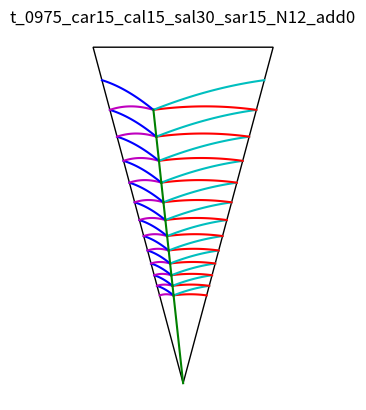
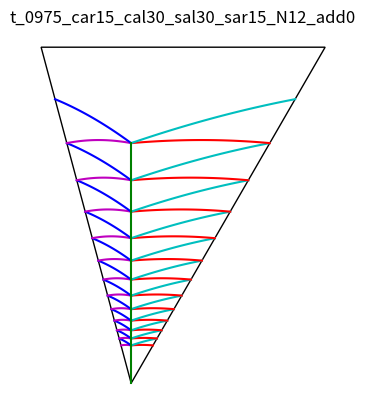
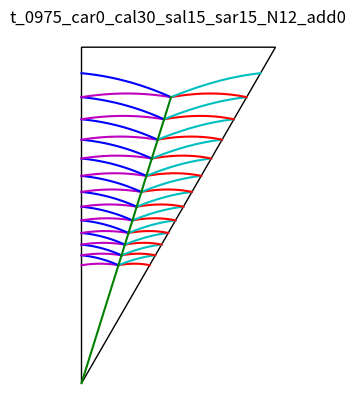
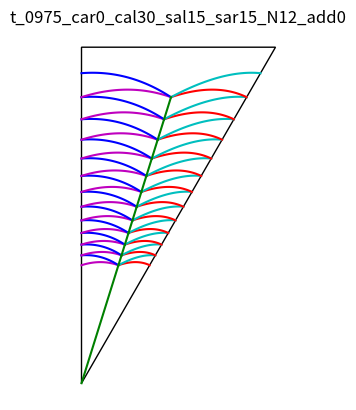

The script that saved these images, in order:
# Generate a turbinated shell (which is to say conical, not in a plane 
# like a planispiral shell). The Fuse method can be formed to be 
# conical but you working against the paper. The goal here is for a 
# natural 3d spiral, going all the way to scalariform (whorls not 
# touching each other). And of course, curved folds so the paper 
# creates a life-like shell.
#
# Similar to the fuse_shellgen, the parameters are:
# ca - central angle (the one with the midline through it)
# u = inital length of the normal
# N - number of iterations
# However, the spiraling angle is split into two
# saL - spiraling angle on the left
# saR - spiraling angle on the right
#
# Since the interior line lengths will be the same, the edges of 
# the paper will be different length. Instead of isosocele triangles,
# this method will make for unbalanced triangles. 
# 
# The geomtry for figuring out the lines was tough, mostly careful, 
# repeated use of the Law of Sines as well as other triangle rules. The 
# terminology I'm using for the code depends heavily on the diagram. 
# Look in the pics directory for a relevant diagram.
#

from math import *
import matplotlib.pyplot as plt
import numpy as np
from matplotlib import collections  as mc
from matplotlib.patches import Ellipse, Wedge, Polygon
import itertools

class point:
    def __init__(self, x, y):
        self.x = x
        self.y = y

    def lengthTo(self, p):
        x2 = (self.x-p.x)**2
        y2 = (self.y-p.y)**2
        len = sqrt(x2 + y2)
        return len

    def pts(self):
        return [self.x, self.y]
        
    def negative(self):
        return point(self.x, -self.y)
    
    def pointFrom(self, length, angle):
        x = self.x + length*sin(radians(angle))
        y = self.y + length*cos(radians(angle))
        return point(x, y)
        

class side:
    def __init__(self, pointA, pointB):
        self.pointA = pointA
        self.pointB = pointB
    def length(self):
        return self.pointA.lengthTo(self.pointB)

def add_plot(ax, pt1, pt2, curve_fun, color):
    ptb = curve_fun(pt1, pt2)
#    ax.plot(ptb.x, ptb.y, color+'x')
    bezier(ax, pt1, pt2, ptb, color)

    
def bezier(ax, pt1, pt2, ptb, color):
    npoints = 2
    numbers = [i for i in range(npoints)]
    bezier_path = np.arange(0.0, 1.01, 0.01)

    x1y1 = x1, y1 = pt1.x, pt1.y
    x2y2 = x2, y2 = pt2.x, pt2.y
    xbyb = xb, yb = ptb.x, ptb.y

    # Compute and store the Bezier curve points
    x = (1 - bezier_path)** 2 * x1 + 2 * (1 - bezier_path) * bezier_path * xb + bezier_path** 2 * x2
    y = (1 - bezier_path)** 2 * y1 + 2 * (1 - bezier_path) * bezier_path * yb + bezier_path** 2 * y2

    ax.plot(x, y, color)

def law_sines(length, ang_denom, ang_mult):
    val = length*sin(radians(ang_mult)) / sin(radians(ang_denom))
    return abs(val)

# use for straight line versions
def ptb_straightline(pt1, pt2):
    return pt1

def make_plot(prefix='tb', show_plot=True, 
            caR=15.0, caL=15.0, saL=12.0, saR=15.0, u=1.0, N=15, 
            curve_fun=ptb_straightline, addAngle=0.0):
    
    figure, ax = plt.subplots()
    name = '{}_car{}_cal{}_sal{}_sar{}_N{}_add{}'.format(prefix, int(caL), int(caR), int(saL), int(saR), N, int(10*addAngle))

    # angles from known 
    angBR = 90 + (caR)
    angBL = 90 + (caL)
    angCL = 180 - angBL - saL
    angCR = 180 - angBR - saR

    # known length
    BL_BR = u    

    # initial protoconch triangle
    pointA = point(0,0)
    A_BL = law_sines(BL_BR, caL + caR, 90-caR)
    A_BR = law_sines(BL_BR, caL + caR, 90-caL)
    pointBR = pointA.pointFrom(A_BR, caR)
    pointBL = pointA.pointFrom(A_BL, -caL)

    outerPolyVertices = [pointBR.pts(), pointA.pts(), pointBL.pts()]
    prevA = pointA

    for i in range(N + 1):
        angCL = 180 - angBL - saL   # recalculate as it depends on saL which can change
        angCR = 180 - angBR - saR   # recalculate as it depends on saR which can change

        # this is a magical incantation supported by the unholy art of geometry
        saSinRatio = sin(radians(saR)) / sin(radians(saL))
        numerator = BL_BR * sin(radians(angBL)) * sin(radians(angBR))
        denom_A =  saSinRatio * sin(radians(angCL)) * sin(radians(angBR))
        denom_B = sin(radians(angCR)) * sin(radians(angBL))
        A_CR =  numerator / (denom_A + denom_B)

        A_CL = law_sines(A_CR, saL, saR)
        A_BL = law_sines(A_CL, angBL, angCL)
        A_BR = law_sines(A_CR, angBR, angCR)

        pointA = pointBL.pointFrom(A_BL, 90.0)
        pointBR = pointA.pointFrom(A_BR, 90.0)
        pointCR = pointA.pointFrom(A_CR, 90-saR)
        pointCL = pointA.pointFrom(A_CL, -(90-saL))

        if i != N: # last pass is for the outer cut
            add_plot(ax, pointA, pointBR, color='r', 
                curve_fun=curve_fun)
            add_plot(ax, pointA, pointBL, color='m', 
                curve_fun=curve_fun)

            add_plot(ax, pointA, pointCL, color='b', 
                curve_fun=curve_fun)
            add_plot(ax, pointA, pointCR, color='c', 
                curve_fun=curve_fun)
            
            add_plot(ax, prevA, pointA, color='g', 
                curve_fun=ptb_straightline)

            pointBL = pointCL
            pointBR = pointCR
            BL_BR = pointCL.lengthTo(pointCR)
            prevA = pointA

            saL += addAngle
            saR += addAngle
    
    outerPolyVertices.extend([pointCL.pts(), pointCR.pts()]) 
    poly = Polygon(outerPolyVertices, facecolor='1.0', edgecolor='k')
    ax.add_patch(poly)
    plt.axis('off')
    ax.set_aspect(1), ax.autoscale()
    plt.savefig(name + ".svg")
    if show_plot: plt.title(name), plt.show()

# Use an x division less than two or the curves fight the angle of growth
def ptb_sumxdiv0975_avey(pt1, pt2):
    divisor = 2.0 * 0.975
    xb = (pt1.x+pt2.x)/divisor
    yb = (pt1.y+pt2.y)/divisor
    return point(xb, yb)

def ptb_sumxdiv095_avey(pt1, pt2):
    divisor = 2.0 * 0.95
    xb = (pt1.x+pt2.x)/divisor
    yb = (pt1.y+pt2.y)/divisor
    return point(xb, yb)
    
def ptb_sumxdiv090_avey(pt1, pt2):
    divisor = 2.0 * 0.90
    xb = (pt1.x+pt2.x)/divisor
    yb = (pt1.y+pt2.y)/divisor
    return point(xb, yb)


#import pdb; pdb.set_trace()
#make_plot(prefix='t5', saR=12.0, saL=12.0, u=1.0, N=12, curve_fun=ptb_straightline, addAngle=0)
#make_plot(prefix='t5', saR=15.0, saL=30.0, u=1.0, N=12, curve_fun=ptb_straightline, addAngle=0)#
#make_plot(prefix='t5', caL=0.0, caR=30.0, saR=15.0, saL=15.0, u=1.0, N=12, curve_fun=ptb_straightline, addAngle=0)

make_plot(prefix='t_0975', saR=15.0, saL=30.0, u=1.0, N=12, curve_fun=ptb_sumxdiv0975_avey, addAngle=0)
make_plot(prefix='t_0975', caL =15.0, caR= 30.0, saR=15.0, saL=30.0, u=1.0, N=12, curve_fun=ptb_sumxdiv0975_avey, addAngle=0)
make_plot(prefix='t_0975', caL=0.0, caR=30.0, saR=15.0, saL=15.0, u=1.0, N=12, curve_fun=ptb_sumxdiv0975_avey, addAngle=0)
make_plot(prefix='t_0975', caL=0.0, caR=30.0, saR=15.0, saL=15.0, u=1.0, N=12, curve_fun=ptb_sumxdiv095_avey, addAngle=0)
